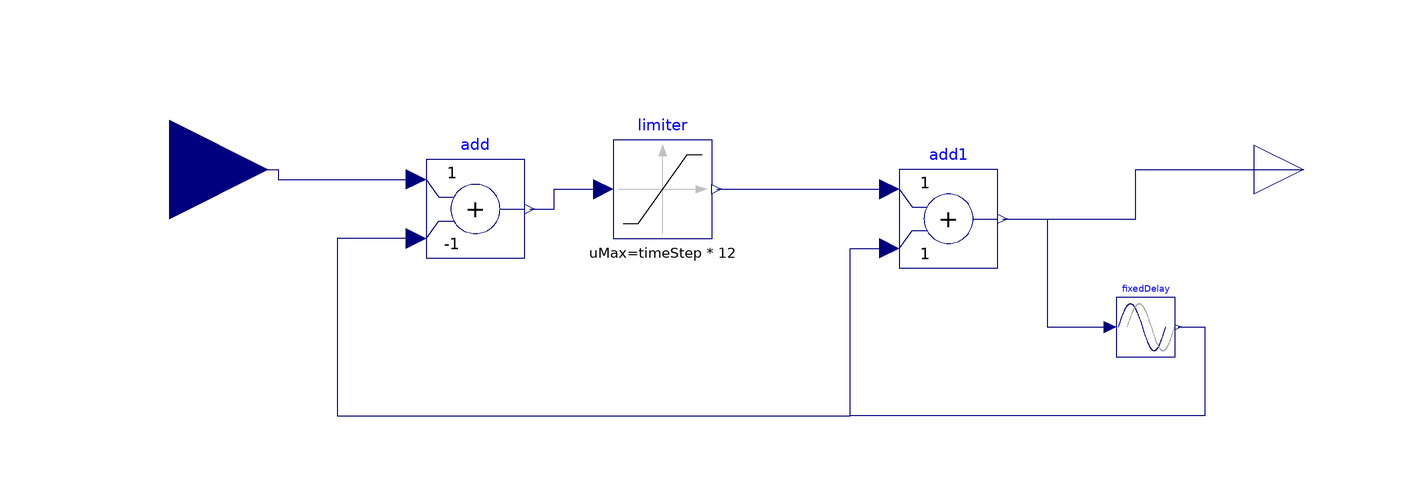

The Modelica model whose source follows is shown above as a component diagram (icons at their Placement, wires along their Line points).

model Limiter_variation "Limiter_Variation block of PLL"
        parameter Real timeStep;
        Modelica.Blocks.Interfaces.RealInput inp annotation (Placement(transformation(extent={{-140,-20},{-100,20}})));
        Modelica.Blocks.Math.Add add(k2=-1) annotation (Placement(transformation(extent={{-68,-18},{-48,2}})));
        Modelica.Blocks.Nonlinear.Limiter limiter(uMax=timeStep*12, uMin=-timeStep*12) annotation (Placement(transformation(extent={{-30,-14},{-10,6}})));
        Modelica.Blocks.Math.Add add1 annotation (Placement(transformation(extent={{28,-20},{48,0}})));
        Modelica.Blocks.Nonlinear.FixedDelay fixedDelay(delayTime=timeStep) annotation (Placement(transformation(extent={{72,-38},{84,-26}})));
        Modelica.Blocks.Interfaces.RealOutput out annotation (Placement(transformation(extent={{100,-10},{120,10}})));
      equation
        connect(inp, add.u1) annotation (Line(
            points={{-120,0},{-98,0},{-98,-2},{-70,-2}},
            color={0,0,127},
            smooth=Smooth.None));
        connect(add.y, limiter.u) annotation (Line(
            points={{-47,-8},{-42,-8},{-42,-4},{-32,-4}},
            color={0,0,127},
            smooth=Smooth.None));
        connect(add1.y, out) annotation (Line(
            points={{49,-10},{76,-10},{76,0},{110,0}},
            color={0,0,127},
            smooth=Smooth.None));
        connect(limiter.y, add1.u1) annotation (Line(
            points={{-9,-4},{26,-4}},
            color={0,0,127},
            smooth=Smooth.None));
        connect(add1.y, fixedDelay.u) annotation (Line(points={{49,-10},{58,-10},{58,-32},{70.8,-32}}, color={0,0,127}));
        connect(fixedDelay.y, add1.u2) annotation (Line(points={{84.6,-32},{90,-32},{90,-50},{18,-50},{18,-16},{26,-16}}, color={0,0,127}));
        connect(add.u2, add1.u2) annotation (Line(points={{-70,-14},{-86,-14},{-86,-50},{18,-50},{18,-16},{26,-16}}, color={0,0,127}));
        annotation (Diagram(coordinateSystem(preserveAspectRatio=false, extent={{-100,-100},{100,100}})));
      end Limiter_variation;